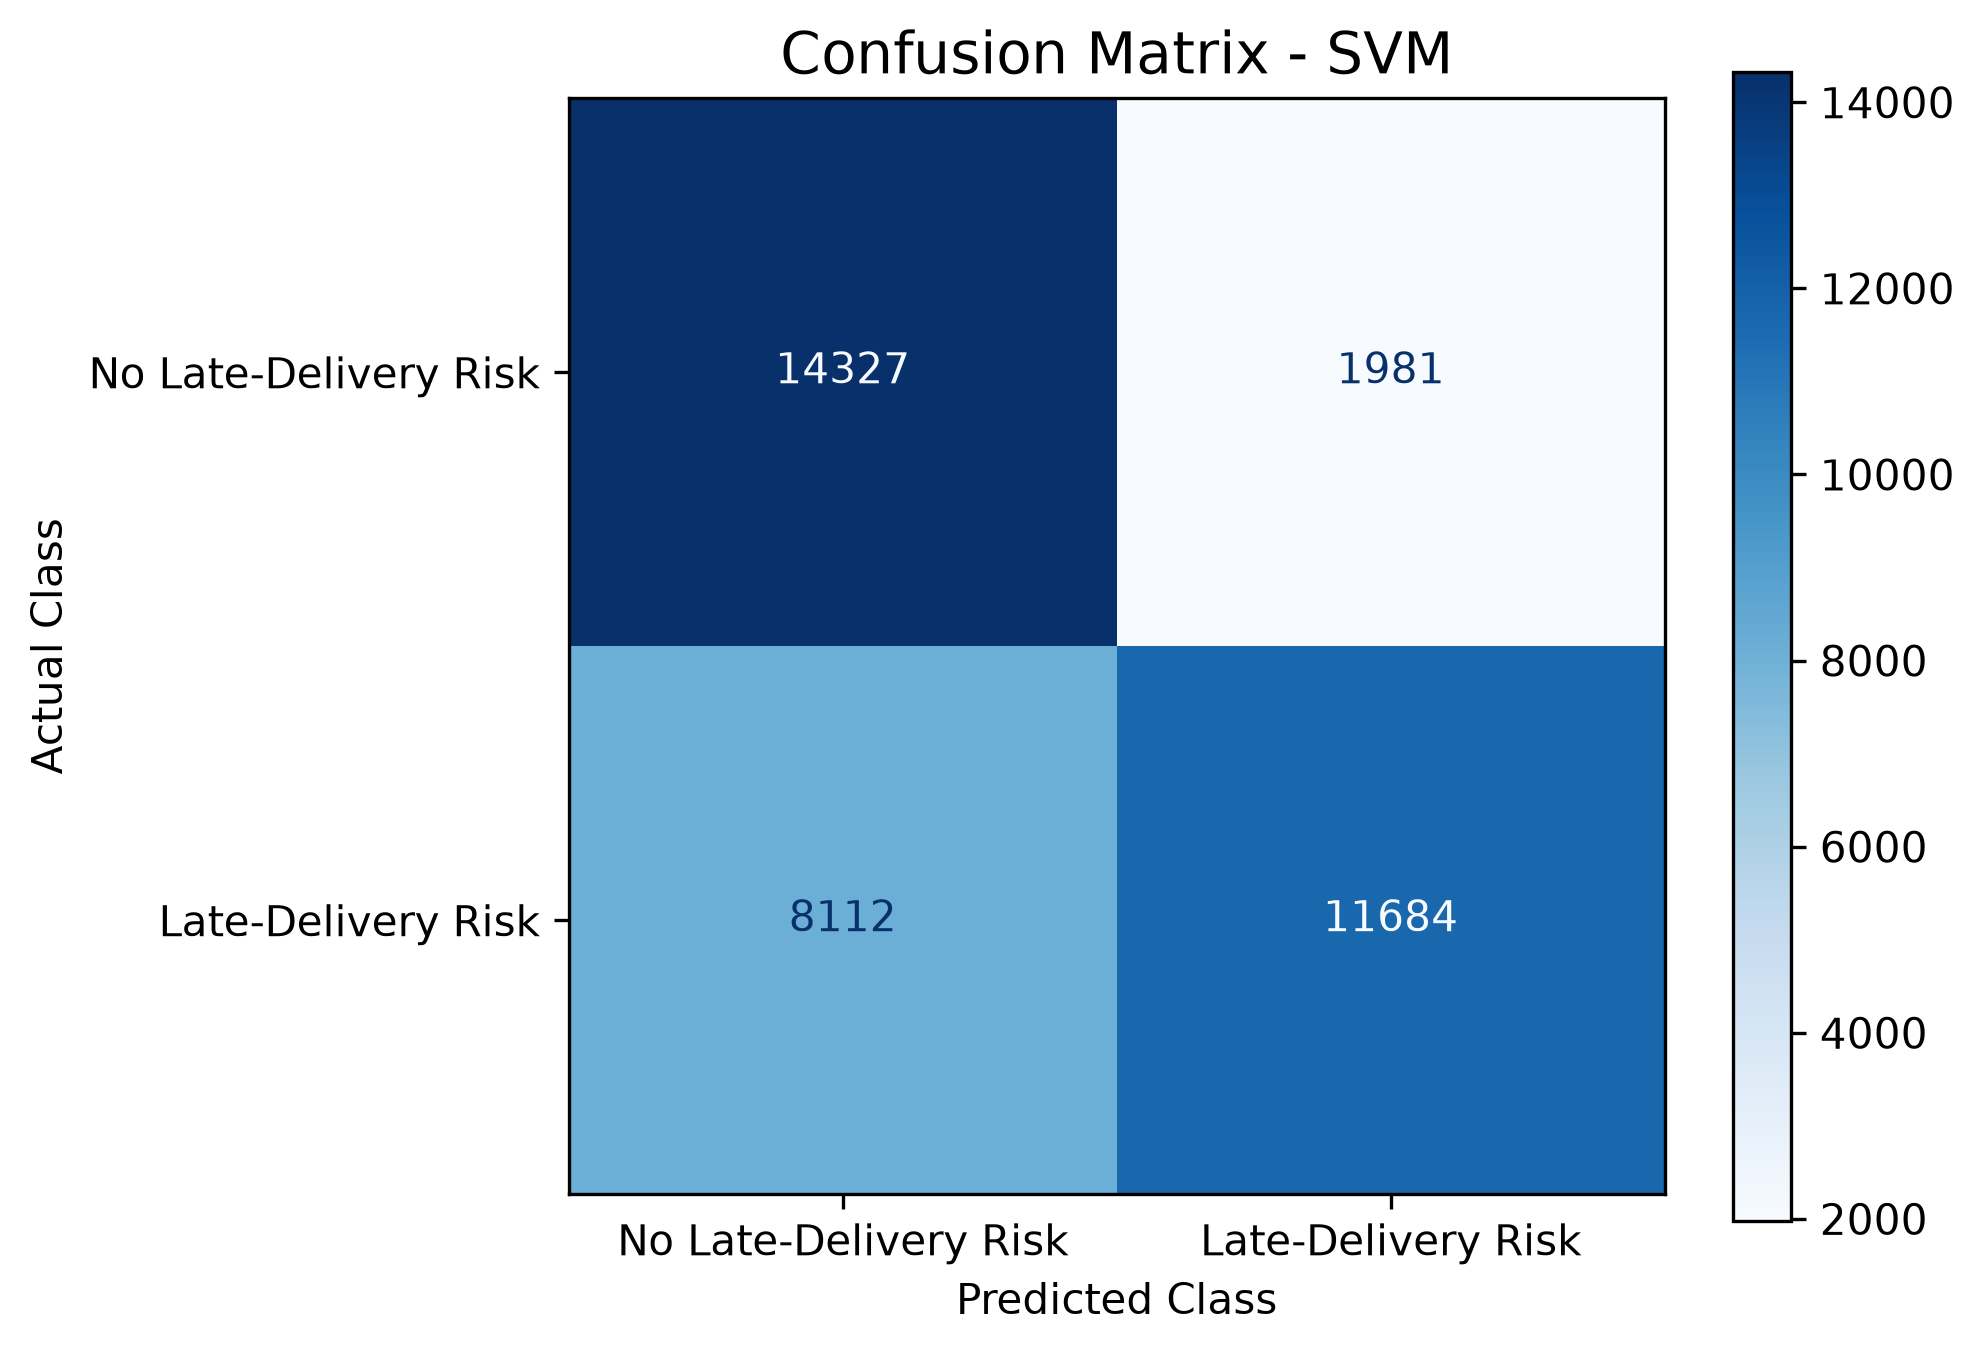

Data behind this chart, as committed beside it:
, Predicted No Late-Delivery Risk, Predicted Late-Delivery Risk
Actual No Late-Delivery Risk, 14327, 1981
Actual Late-Delivery Risk, 8112, 11684
